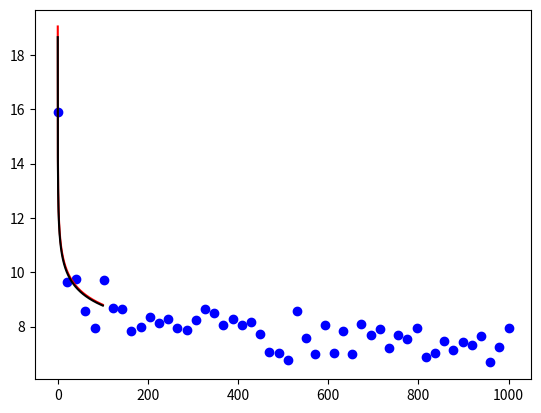

The matplotlib source for this figure:
import numpy as np
import matplotlib.pyplot as plt
from scipy.optimize import curve_fit

# generate some data with noise
xData = np.linspace(0.01, 100., 50)
aOrg = 0.08
Norg = 10.5
yData = Norg * xData ** (-aOrg) + np.random.normal(0, 0.5, len(xData))
xData = xData *10

# get logarithmic data
lx = np.log(xData)
ly = np.log(yData)

def f(x, N, a):
    return N * x ** (-a)

def f_log(x, lN, a):
    return a * x + lN

# optimize using the appropriate bounds
popt, pcov = curve_fit(f, xData, yData)
popt_log, pcov_log = curve_fit(f_log, lx, ly)

xnew = np.linspace(0.01, 100., 5000)

# plot the data
plt.plot(xData, yData, 'bo')
plt.plot(xnew, f(xnew, *popt), 'r')
plt.plot(xnew, f(xnew, np.exp(popt_log[0]), -popt_log[1]), 'k')
plt.show()

